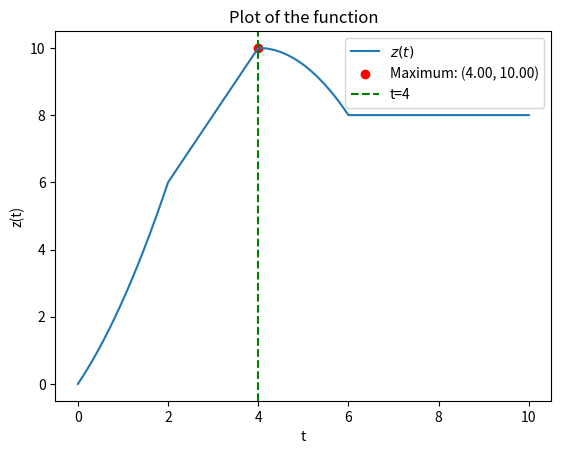

Here is the Python script that generated this plot:
import numpy as np
import matplotlib.pyplot as plt

# Define the function
def f(t):
    return (2*t + t**2/2) * (t >= 0) \
        - (2*(t-4) + ((t-4)**2)/2) * (t >= 4) \
        - (2*(t-2) + ((t-2)**2)/2) * (t >= 2) \
        + (2*(t-6) + ((t-6)**2)/2) * (t >= 6)

# Generate t values
t_values = np.linspace(0, 10, 1000)

# Calculate the function values
y_values = f(t_values)

# Find maximum value and its index
max_value = np.max(y_values)
max_index = np.argmax(y_values)

# Plot the function
plt.plot(t_values, y_values, label=r'$z(t)$')

# Mark the maximum value
plt.scatter(t_values[max_index], max_value, color='red', label=f'Maximum: ({t_values[max_index]:.2f}, {max_value:.2f})')

# Draw a vertical line at t=4
plt.axvline(x=4, color='green', linestyle='--', label='t=4')

plt.xlabel('t')
plt.ylabel('z(t)')
plt.title('Plot of the function')
plt.legend()
plt.grid(False)
plt.show()

